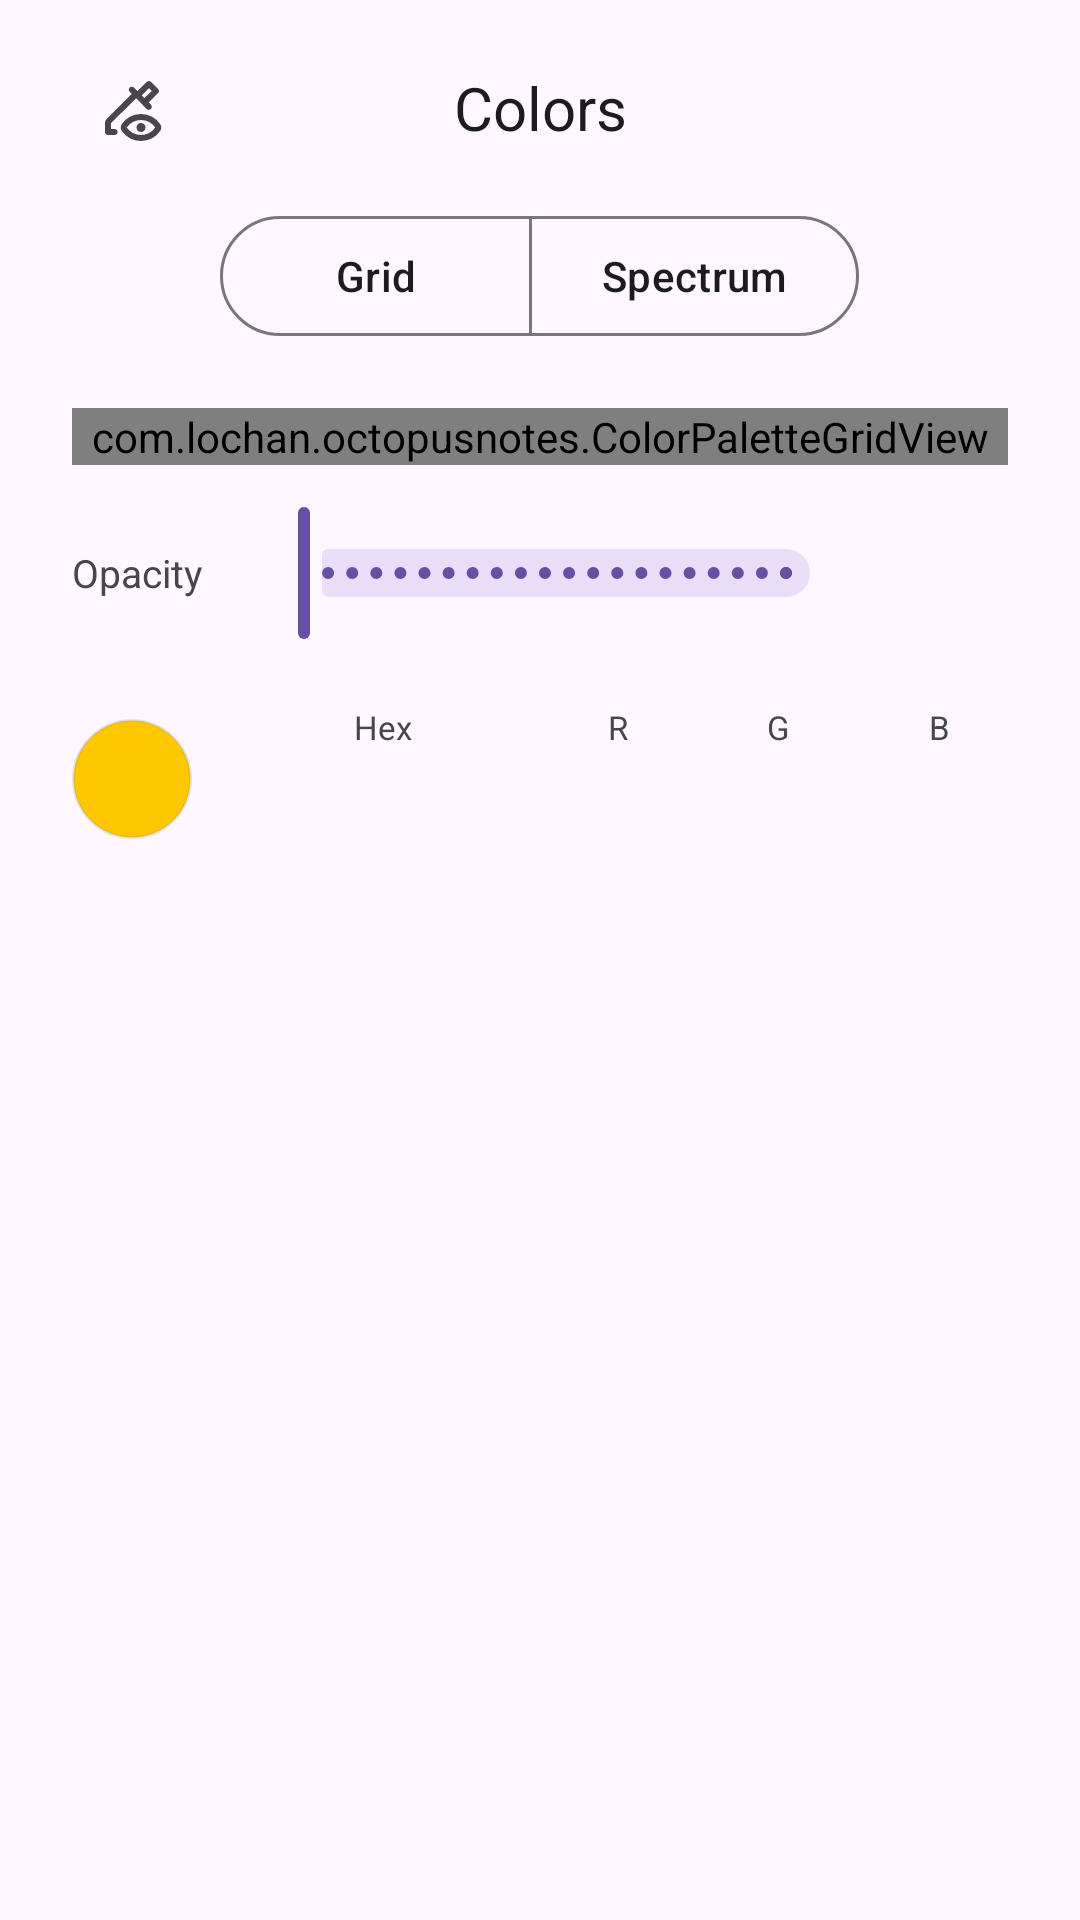

This screen was rendered from an Android layout file. Write that file and the resources it references.
<!-- AndroidManifest.xml: application theme Theme.OctopusNotes -->
<!-- res/layout/dialog_color_picker.xml -->
<?xml version="1.0" encoding="utf-8"?>
<LinearLayout xmlns:android="http://schemas.android.com/apk/res/android"
    xmlns:app="http://schemas.android.com/apk/res-auto"
    xmlns:tools="http://schemas.android.com/tools"
    android:layout_width="match_parent"
    android:layout_height="wrap_content"
    android:orientation="vertical"
    android:paddingHorizontal="24dp"
    android:paddingTop="16dp">

    <LinearLayout
        android:layout_width="match_parent"
        android:layout_height="wrap_content"
        android:orientation="horizontal"
        android:gravity="center_vertical">
        <ImageButton
            android:id="@+id/eyedropperButton"
            android:layout_width="40dp"
            android:layout_height="40dp"
            android:elevation="4dp"
            android:padding="8dp"
            android:scaleType="fitCenter"
            android:src="@drawable/ic_eyedropper"
            android:tint="?attr/colorOnSurfaceVariant"
            android:contentDescription="Pick a colour from the page"
            android:background="?attr/selectableItemBackgroundBorderless" />

        <TextView
            android:layout_width="0dp"
            android:layout_height="wrap_content"
            android:layout_weight="1"
            android:gravity="center"
            android:text="Colors"
            android:textColor="?attr/colorOnSurface"
            android:textSize="20sp"
            android:textStyle="normal" />

        <Space
            android:layout_width="40dp"
            android:layout_height="1dp" />
    </LinearLayout>

    <com.google.android.material.button.MaterialButtonToggleGroup
        android:id="@+id/modeToggle"
        android:layout_width="wrap_content"
        android:layout_height="wrap_content"
        android:layout_gravity="center_horizontal"
        android:layout_marginTop="12dp"
        app:singleSelection="true"
        app:selectionRequired="true">
        <com.google.android.material.button.MaterialButton
            android:id="@+id/tabGrid"
            style="?attr/materialButtonOutlinedStyle"
            android:layout_width="wrap_content"
            android:layout_height="wrap_content"
            android:minWidth="104dp"
            android:text="Grid" />

        <com.google.android.material.button.MaterialButton
            android:id="@+id/tabSpectrum"
            style="?attr/materialButtonOutlinedStyle"
            android:layout_width="wrap_content"
            android:layout_height="wrap_content"
            android:minWidth="104dp"
            android:text="Spectrum" />
    </com.google.android.material.button.MaterialButtonToggleGroup>

    <FrameLayout
        android:id="@+id/paneContainer"
        android:layout_width="match_parent"
        android:layout_height="wrap_content"
        android:layout_marginTop="20dp">
        <com.lochan.octopusnotes.ColorPaletteGridView
            android:id="@+id/paletteGrid"
            android:layout_width="match_parent"
            android:layout_height="wrap_content" />

        <LinearLayout
            android:id="@+id/spectrumPane"
            android:layout_width="match_parent"
            android:layout_height="wrap_content"
            android:orientation="vertical"
            android:visibility="gone"
            tools:visibility="visible">
            <com.lochan.octopusnotes.SaturationValueView
                android:id="@+id/saturationValue"
                android:layout_width="match_parent"
                android:layout_height="180dp" />

            <com.lochan.octopusnotes.HueBarView
                android:id="@+id/hueBar"
                android:layout_width="match_parent"
                android:layout_height="40dp"
                android:layout_marginTop="16dp" />
        </LinearLayout>
    </FrameLayout>

    <LinearLayout
        android:layout_width="match_parent"
        android:layout_height="wrap_content"
        android:layout_marginTop="12dp"
        android:orientation="horizontal"
        android:gravity="center_vertical">
        <TextView
            android:layout_width="wrap_content"
            android:layout_height="wrap_content"
            android:text="Opacity"
            android:textColor="?attr/colorOnSurfaceVariant"
            android:textSize="13sp" />

        <com.google.android.material.slider.Slider
            android:id="@+id/alphaSlider"
            android:layout_width="0dp"
            android:layout_height="wrap_content"
            android:layout_weight="1"
            android:layout_marginHorizontal="12dp"
            android:valueFrom="0"
            android:valueTo="100"
            android:stepSize="1"
            android:contentDescription="Colour opacity" />

        <TextView
            android:id="@+id/alphaValue"
            android:layout_width="wrap_content"
            android:layout_height="wrap_content"
            android:minWidth="40dp"
            android:gravity="end"
            android:textColor="?attr/colorOnSurfaceVariant"
            android:textSize="13sp"
            tools:text="100%" />
    </LinearLayout>

    <LinearLayout
        android:layout_width="match_parent"
        android:layout_height="wrap_content"
        android:layout_marginTop="20dp"
        android:orientation="horizontal"
        android:gravity="center_vertical">
        <View
            android:id="@+id/colorPreview"
            android:layout_width="40dp"
            android:layout_height="40dp"
            android:layout_marginEnd="16dp"
            android:background="@drawable/bg_color_preview" />

        <LinearLayout
            android:layout_width="0dp"
            android:layout_height="wrap_content"
            android:layout_weight="2.1"
            android:orientation="vertical"
            android:layout_marginEnd="8dp">
            <TextView
                style="@style/ColorFieldLabel"
                android:text="Hex" />

            <EditText
                android:id="@+id/hexField"
                style="@style/ColorFieldInput"
                android:inputType="textCapCharacters"
                android:maxLength="9"
                android:importantForAutofill="no"
                android:contentDescription="Hex colour value"
                tools:text="#FEC800" />
        </LinearLayout>

        <LinearLayout
            android:layout_width="0dp"
            android:layout_height="wrap_content"
            android:layout_weight="1"
            android:orientation="vertical"
            android:layout_marginEnd="8dp">
            <TextView
                style="@style/ColorFieldLabel"
                android:text="R" />

            <EditText
                android:id="@+id/redField"
                style="@style/ColorFieldInput"
                android:inputType="number"
                android:maxLength="3"
                android:importantForAutofill="no"
                android:contentDescription="Red value"
                tools:text="254" />
        </LinearLayout>

        <LinearLayout
            android:layout_width="0dp"
            android:layout_height="wrap_content"
            android:layout_weight="1"
            android:orientation="vertical"
            android:layout_marginEnd="8dp">
            <TextView
                style="@style/ColorFieldLabel"
                android:text="G" />

            <EditText
                android:id="@+id/greenField"
                style="@style/ColorFieldInput"
                android:inputType="number"
                android:maxLength="3"
                android:importantForAutofill="no"
                android:contentDescription="Green value"
                tools:text="200" />
        </LinearLayout>

        <LinearLayout
            android:layout_width="0dp"
            android:layout_height="wrap_content"
            android:layout_weight="1"
            android:orientation="vertical">
            <TextView
                style="@style/ColorFieldLabel"
                android:text="B" />

            <EditText
                android:id="@+id/blueField"
                style="@style/ColorFieldInput"
                android:inputType="number"
                android:maxLength="3"
                android:importantForAutofill="no"
                android:contentDescription="Blue value"
                tools:text="0" />
        </LinearLayout>
    </LinearLayout>
</LinearLayout>
<!-- resources referenced by this layout -->
<resources>
  <!-- drawable bg_color_preview (drawable) -->
  <?xml version="1.0" encoding="utf-8"?>
  <shape xmlns:android="http://schemas.android.com/apk/res/android"
      android:shape="oval">
      <solid android:color="#FEC800" />
      <stroke
          android:width="1dp"
          android:color="#33888888" />
  </shape>
  <!-- drawable ic_eyedropper (drawable) -->
  <vector xmlns:android="http://schemas.android.com/apk/res/android"
      android:width="24dp"
      android:height="24dp"
      android:viewportWidth="960"
      android:viewportHeight="960"
      android:tint="?attr/colorControlNormal">
    <path
        android:fillColor="@android:color/white"
        android:pathData="M644,347L744,253L707,216L611,312L644,347ZM644,347L611,312L611,312L644,347ZM707.5,814Q758,788 790,740Q758,692 707.5,666Q657,640 600,640Q543,640 492.5,666Q442,692 410,740Q442,788 492.5,814Q543,840 600,840Q657,840 707.5,814ZM557.5,782.5Q540,765 540,740Q540,715 557.5,697.5Q575,680 600,680Q625,680 642.5,697.5Q660,715 660,740Q660,765 642.5,782.5Q625,800 600,800Q575,800 557.5,782.5ZM600,920Q521,920 452.5,884Q384,848 342,782Q336,773 333,762.5Q330,752 330,741Q330,730 333,719Q336,708 342,698Q384,632 452.5,596Q521,560 600,560Q679,560 747.5,596Q816,632 858,698Q864,708 867,718.5Q870,729 870,740Q870,751 867,761.5Q864,772 858,782Q816,848 747.5,884Q679,920 600,920ZM160,840Q143,840 131.5,828.5Q120,817 120,800L120,683Q120,667 126,652Q132,637 143,626L477,293L449,264Q437,252 437,236Q437,220 449,208Q461,196 477,196.5Q493,197 505,208L554,256L678,132Q683,127 690.5,124Q698,121 706,121Q714,121 721,124Q728,127 734,132L828,226Q833,232 836,239Q839,246 839,254Q839,262 836,269.5Q833,277 828,282L704,406L732,435Q743,447 743.5,463.5Q744,480 732,492Q720,504 703.5,504Q687,504 675,492L534,350L200,683L200,760L248,760Q265,760 276.5,771.5Q288,783 288,800Q288,817 276.5,828.5Q265,840 248,840L160,840Z"/>
  </vector>
  <style name="ColorFieldInput">
          <item name="android:layout_width">match_parent</item>
          <item name="android:layout_height">wrap_content</item>
          <item name="android:gravity">center</item>
          <item name="android:paddingVertical">8dp</item>
          <item name="android:paddingHorizontal">4dp</item>
          <item name="android:singleLine">true</item>
          <item name="android:textColor">?attr/colorOnSurface</item>
          <item name="android:textSize">14sp</item>
          <item name="android:background">@drawable/bg_color_field</item>
      </style>
  <style name="ColorFieldLabel">
          <item name="android:layout_width">match_parent</item>
          <item name="android:layout_height">wrap_content</item>
          <item name="android:gravity">center_horizontal</item>
          <item name="android:textColor">?attr/colorOnSurfaceVariant</item>
          <item name="android:textSize">11sp</item>
      </style>
  <style name="Theme.OctopusNotes" parent="Base.Theme.OctopusNotes" />
  <style name="Base.Theme.OctopusNotes" parent="Theme.Material3.DayNight.NoActionBar">
  
          <item name="android:statusBarColor">@android:color/transparent</item>
  
          <item name="android:windowLightStatusBar" tools:targetApi="m">true</item>
      </style>
</resources>
